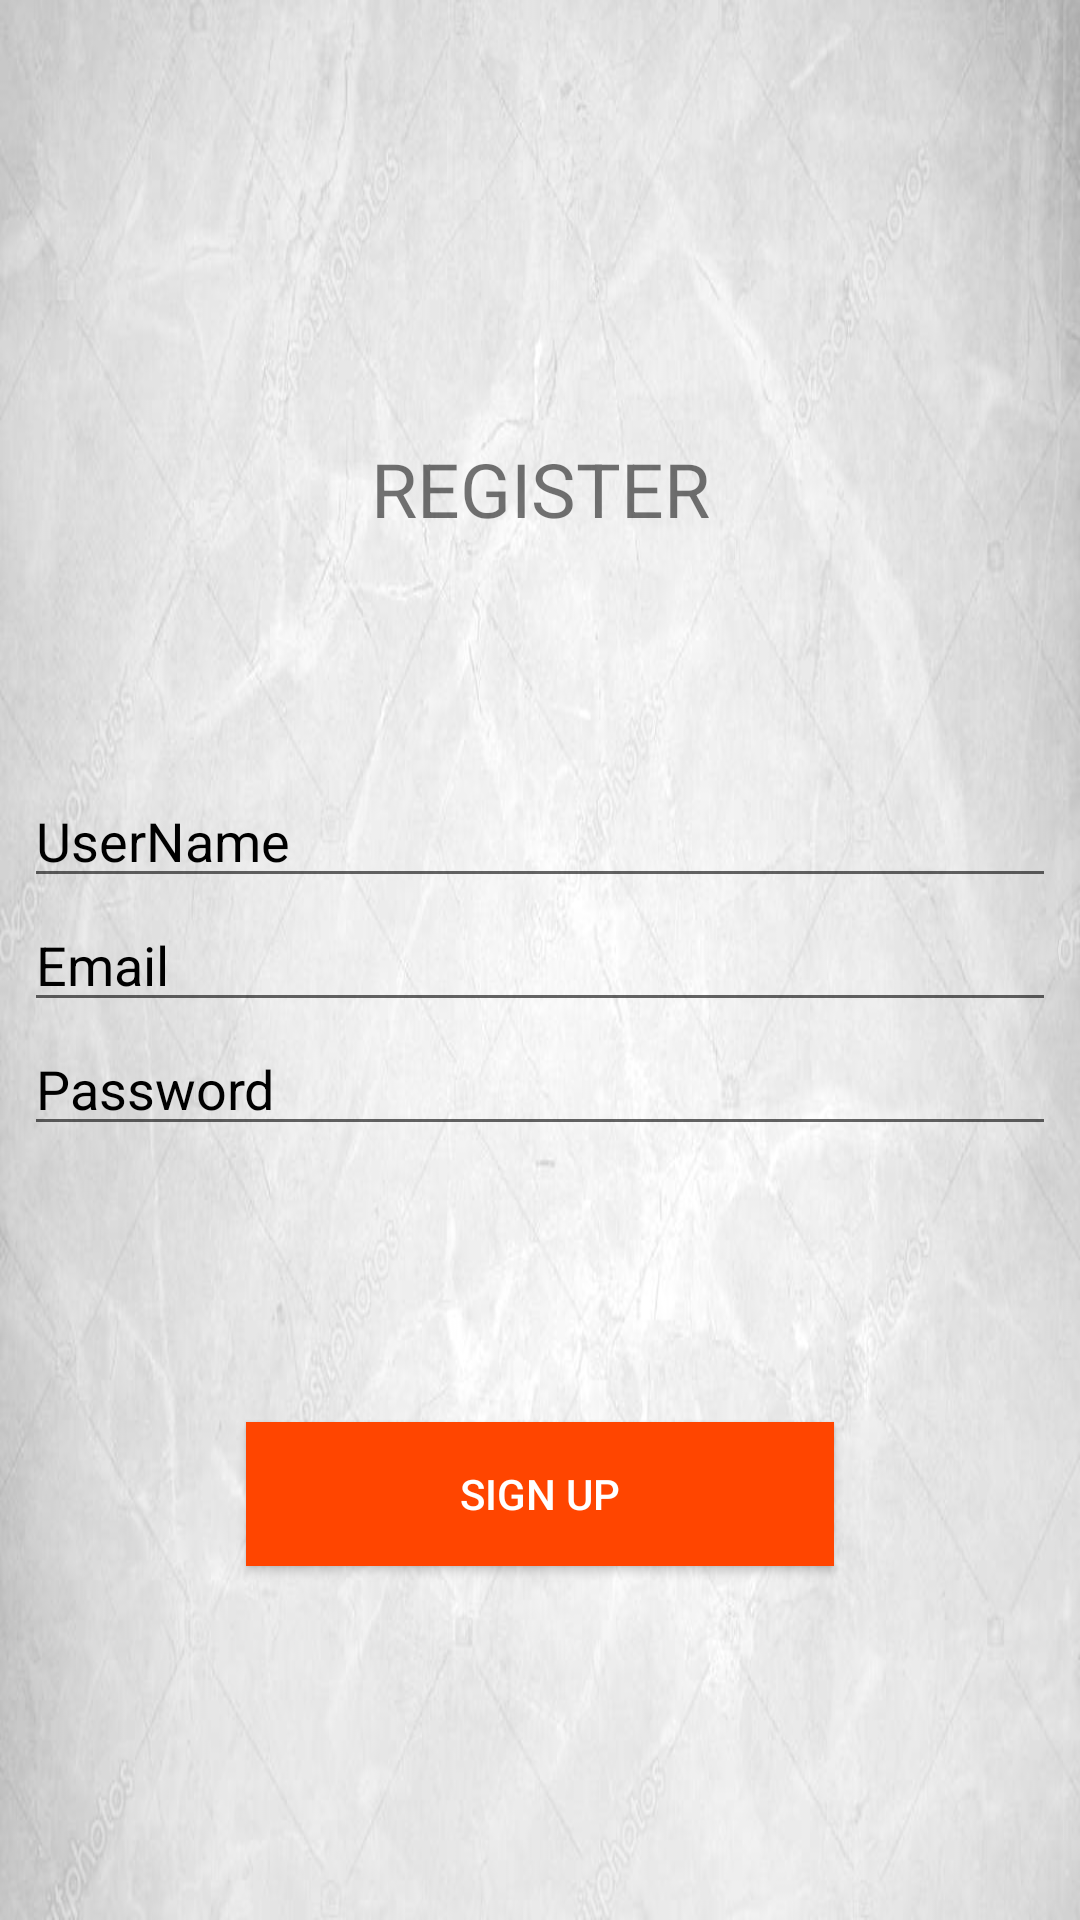

Write the Android layout XML for this screen, with the resource values it uses.
<!-- AndroidManifest.xml: application theme AppTheme -->
<!-- res/layout/activity_signup.xml -->
<?xml version="1.0" encoding="utf-8"?>
<RelativeLayout xmlns:android="http://schemas.android.com/apk/res/android"
    xmlns:app="http://schemas.android.com/apk/res-auto"
    xmlns:tools="http://schemas.android.com/tools"
    android:layout_width="match_parent"
    android:layout_height="match_parent"
    android:background="@drawable/grey"
    tools:context=".Signup">

    <TextView
        android:layout_width="match_parent"
        android:layout_height="wrap_content"
        android:layout_alignParentStart="true"
        android:layout_alignParentTop="true"
        android:layout_marginTop="146dp"
        android:text="REGISTER"
        android:textAlignment="center"
        android:textSize="25dp"
        />

    <LinearLayout
        android:orientation="vertical"
        android:layout_marginLeft="8dp"
        android:layout_marginRight="8dp"
        android:layout_centerInParent="true"
        android:layout_width="match_parent"
        android:layout_height="wrap_content">

        <EditText
            android:id="@+id/edtphone"
            android:hint="UserName"
            android:layout_width="match_parent"
            android:layout_height="wrap_content"
            android:textColorHint="#000000"
            android:textColor="#000000"
            />

        <EditText
            android:id="@+id/edtname"
            android:hint="Email"
            android:layout_width="match_parent"
            android:layout_height="wrap_content"
            android:textColorHint="#000000"
            android:textColor="#000000"
            android:inputType="textEmailAddress"
            />

        <EditText
            android:id="@+id/edtpassword"
            android:hint="Password"
            android:layout_width="match_parent"
            android:layout_height="wrap_content"
            android:textColorHint="#000000"
            android:textColor="#000000"
            android:inputType="textPassword"
            />

    </LinearLayout>

    <Button
        android:id="@+id/btnSignUp"
        android:layout_width="196dp"
        android:layout_height="wrap_content"
        android:layout_alignParentBottom="true"
        android:layout_centerHorizontal="true"
        android:layout_marginBottom="118dp"
        android:layout_weight="1"
        android:text="Sign Up"
        android:background="#FF4500"
        android:textColor="@android:color/white" />

</RelativeLayout>
<!-- resources referenced by this layout -->
<resources>
  <!-- drawable grey: jpg bitmap (drawable, 56326 bytes) -->
  <style name="AppTheme" parent="Theme.AppCompat.Light.NoActionBar">
          
          <item name="colorPrimary">@color/colorPrimary</item>
          <item name="colorPrimaryDark">@color/colorPrimaryDark</item>
          <item name="colorAccent">@color/colorAccent</item>
      </style>
  <color name="colorPrimary">#3F51B5</color>
  <color name="colorPrimaryDark">#303F9F</color>
  <color name="colorAccent">#FF4081</color>
</resources>
